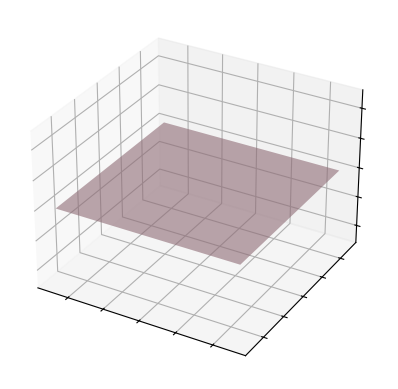

Write Python code to recreate this figure. (Note: this script raises an exception after producing the figure.)
import numpy as np
import matplotlib.pyplot as plt
from mpl_toolkits.mplot3d import Axes3D

DPI = 100

a, b, c, d = 0, 0, 1, 0

x = np.linspace(-5, 5, 10)
y = np.linspace(-5, 5, 10)
x, y = np.meshgrid(x, y)

z = (-d - a * x - b * y) / c

fig = plt.figure()
ax = fig.add_subplot(111, projection="3d")

ax.plot_surface(
    x, y, z, alpha=0.6, rstride=100, cstride=100, color="#b98b99", edgecolor="none"
)

ax.set_xlabel("")
ax.set_ylabel("")
ax.set_zlabel("")
ax.set_title("")

ax.set_xticklabels([])
ax.set_yticklabels([])
ax.set_zticklabels([])

plt.savefig(
    "notes/_media/hyperplane-cover.png", dpi=DPI, bbox_inches="tight", pad_inches=0
)
